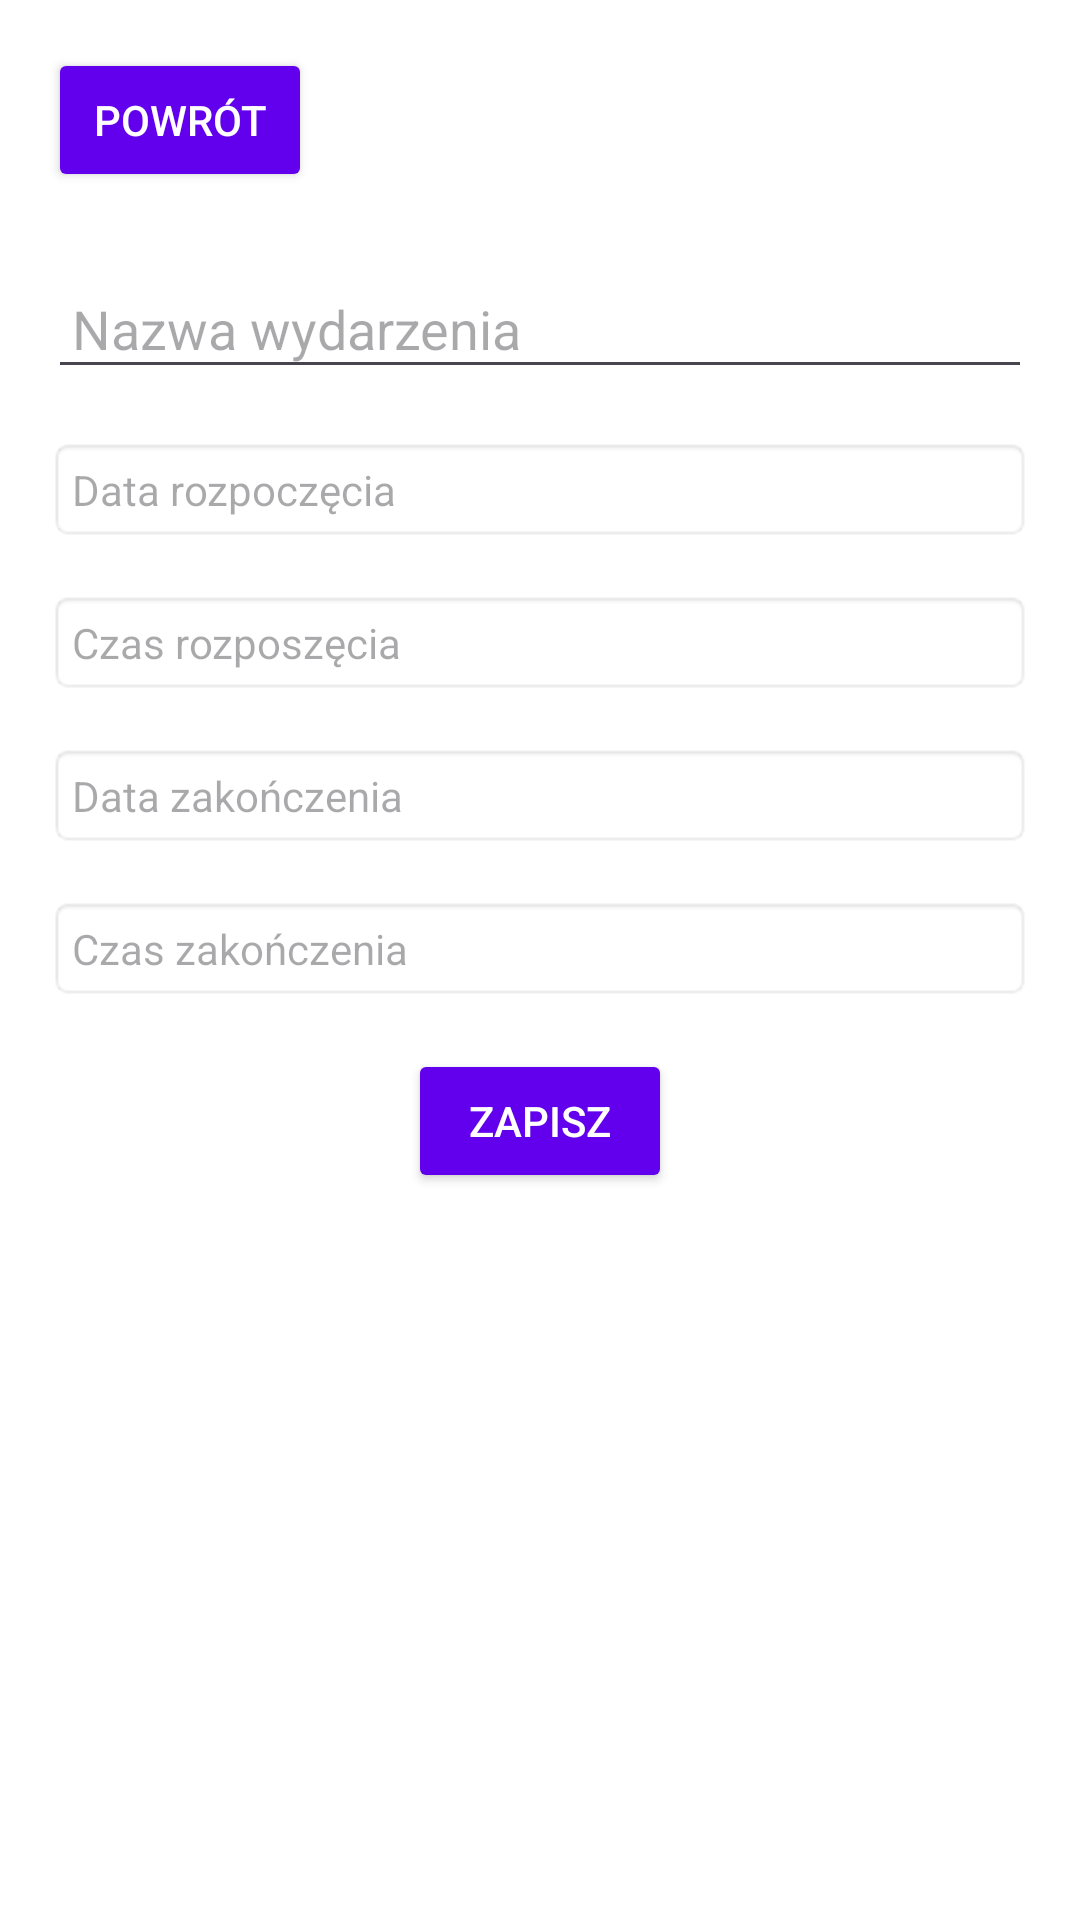

Here is an Android app screen rendered from its layout file. Give the layout XML and the strings, colors and styles it references.
<!-- AndroidManifest.xml: application theme Theme.TImeWise -->
<!-- res/layout/activity_add_event.xml -->
<?xml version="1.0" encoding="utf-8"?>
<RelativeLayout xmlns:android="http://schemas.android.com/apk/res/android"
    xmlns:tools="http://schemas.android.com/tools"
    android:layout_width="match_parent"
    android:layout_height="match_parent"
    android:background="@android:color/white"
    tools:context=".AddEventActivity">

    
    <Button
        android:id="@+id/backButton"
        android:layout_width="wrap_content"
        android:layout_height="wrap_content"
        android:layout_margin="16dp"
        android:backgroundTint="@color/primaryColor"
        android:onClick="onBackButtonClicked"
        android:text="Powrót"
        android:textColor="@android:color/white" />

    
    <ScrollView
        android:id="@+id/scrollView"
        android:layout_width="match_parent"
        android:layout_height="match_parent"
        android:layout_below="@id/backButton"
        android:layout_marginTop="-7dp"
        android:padding="16dp">

        <LinearLayout
            android:layout_width="match_parent"
            android:layout_height="wrap_content"
            android:orientation="vertical">

            
            <EditText
                android:id="@+id/eventName"
                android:layout_width="match_parent"
                android:layout_height="wrap_content"
                android:hint="Nazwa wydarzenia"
                android:padding="8dp" />

            
            <TextView
                android:id="@+id/startDate"
                android:layout_width="match_parent"
                android:layout_height="wrap_content"
                android:layout_marginTop="16dp"
                android:background="@android:drawable/editbox_background"
                android:clickable="true"
                android:focusable="true"
                android:hint="Data rozpoczęcia"
                android:padding="8dp" />

            
            <TextView
                android:id="@+id/startTime"
                android:layout_width="match_parent"
                android:layout_height="wrap_content"
                android:layout_marginTop="16dp"
                android:background="@android:drawable/editbox_background"
                android:clickable="true"
                android:focusable="true"
                android:hint="Czas rozposzęcia"
                android:padding="8dp" />

            
            <TextView
                android:id="@+id/endDate"
                android:layout_width="match_parent"
                android:layout_height="wrap_content"
                android:layout_marginTop="16dp"
                android:background="@android:drawable/editbox_background"
                android:clickable="true"
                android:focusable="true"
                android:hint="Data zakończenia"
                android:padding="8dp" />

            
            <TextView
                android:id="@+id/endTime"
                android:layout_width="match_parent"
                android:layout_height="wrap_content"
                android:layout_marginTop="16dp"
                android:background="@android:drawable/editbox_background"
                android:clickable="true"
                android:focusable="true"
                android:hint="Czas zakończenia"
                android:padding="8dp" />

            
            <Button
                android:id="@+id/saveEventButton"
                android:layout_width="wrap_content"
                android:layout_height="wrap_content"
                android:layout_gravity="center"
                android:layout_marginTop="16dp"
                android:backgroundTint="@color/primaryColor"
                android:onClick="onSaveButtonClicked"
                android:text="Zapisz"
                android:textColor="@android:color/white" />
        </LinearLayout>
    </ScrollView>

</RelativeLayout>
<!-- resources referenced by this layout -->
<resources>
  <color name="primaryColor">#6200EE</color>
  <style name="Theme.TImeWise" parent="Base.Theme.TImeWise" />
  <style name="Base.Theme.TImeWise" parent="Theme.Material3.DayNight.NoActionBar">
          
          
      </style>
</resources>
